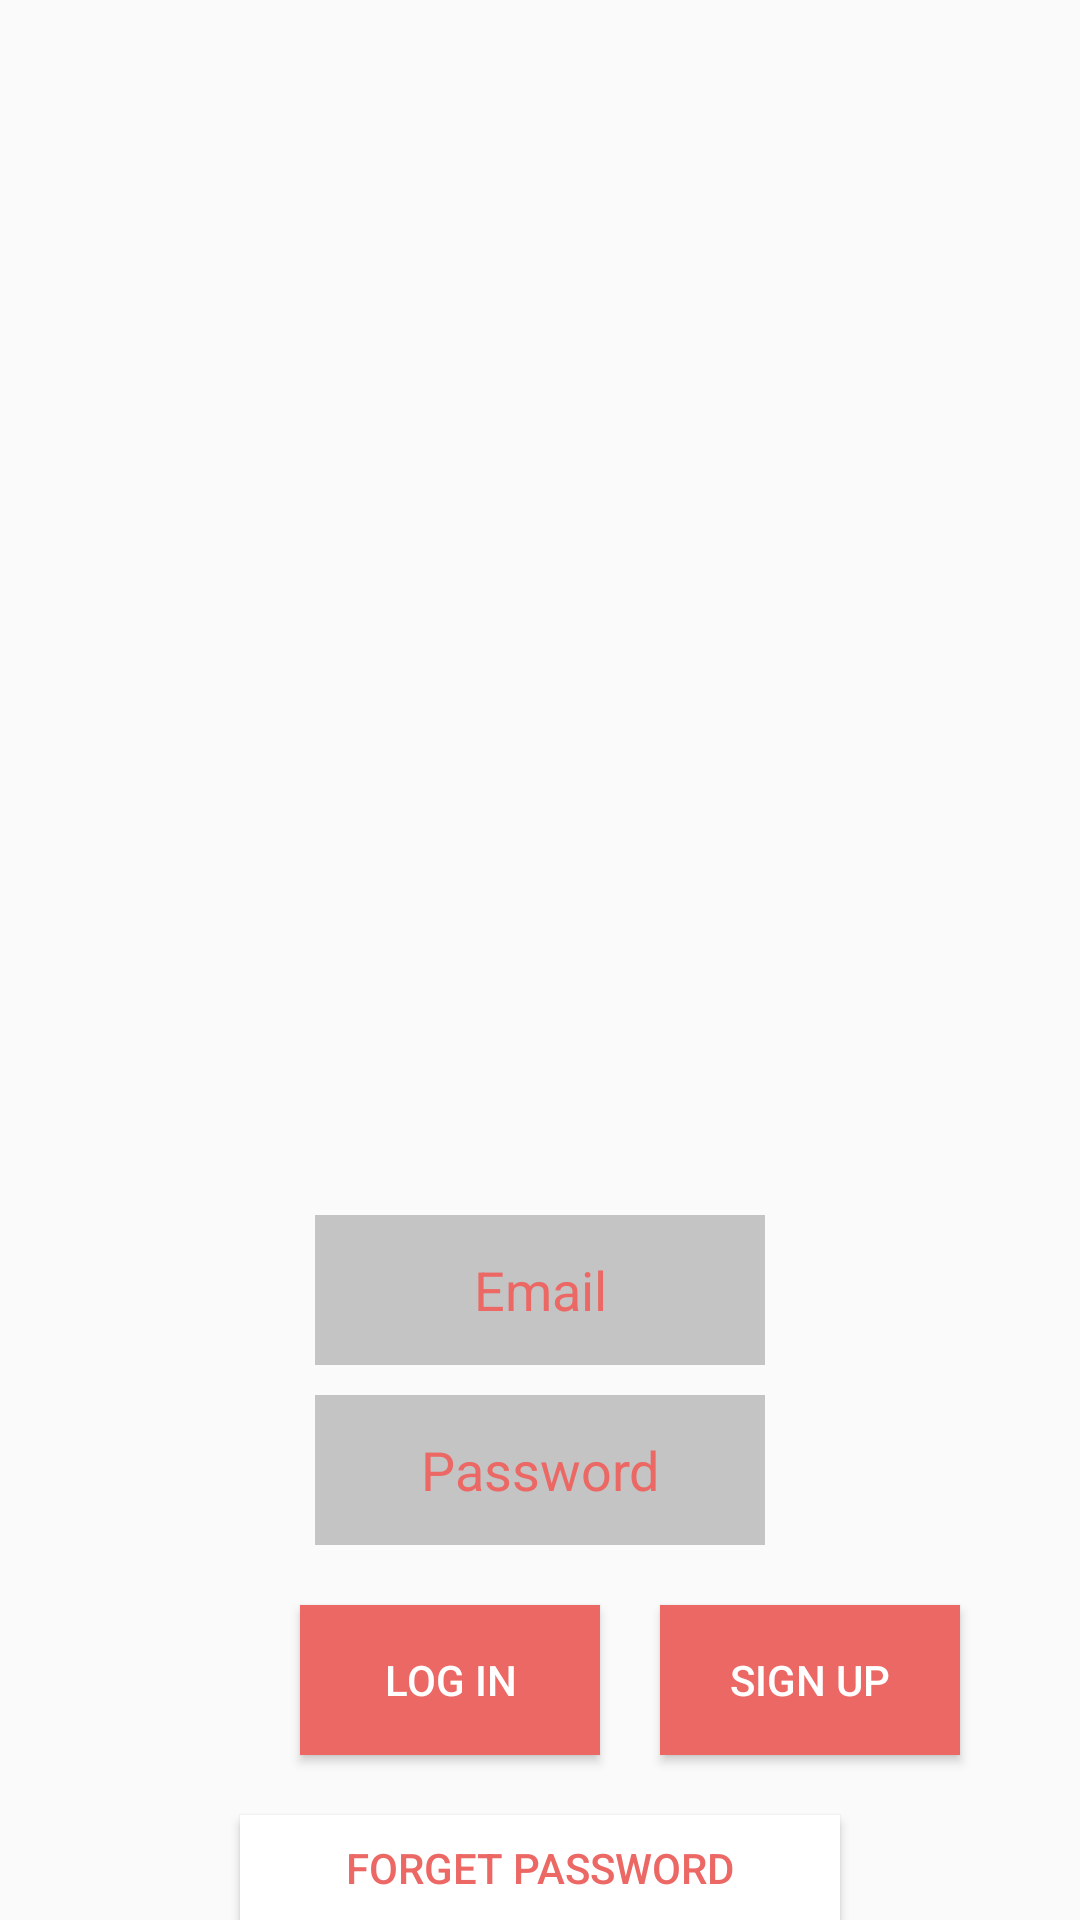

Write the Android layout XML for this screen, with the resource values it uses.
<!-- AndroidManifest.xml: application theme AppTheme -->
<!-- res/layout/activity_main.xml -->
<?xml version="1.0" encoding="utf-8"?>

<RelativeLayout xmlns:android="http://schemas.android.com/apk/res/android"
    xmlns:app="http://schemas.android.com/apk/res-auto"
    xmlns:tools="http://schemas.android.com/tools"
    android:layout_width="match_parent"
    android:layout_height="match_parent"
    tools:context=".MainActivity">



    <EditText
        android:id="@+id/usernameField"
        android:layout_width="150dp"
        android:layout_height="50dp"
        android:layout_centerHorizontal="true"
        android:hint="Email"
        android:layout_above="@id/passwordField"
        android:textColorHint="@color/colorPrimary"
        android:gravity="center"
        android:background="@color/colorPrimaryDark">

    </EditText>


    <EditText
        android:id="@+id/passwordField"
        android:layout_width="150dp"
        android:layout_height="50dp"
        android:layout_marginTop="10dp"
        android:layout_above="@+id/login"
        android:layout_centerHorizontal="true"
        android:hint="Password"
        android:textColorHint="@color/colorPrimary"
        android:gravity="center"
        android:background="@color/colorPrimaryDark">

    </EditText>
    
    <Button
        android:id="@+id/login"
        android:layout_width="100dp"
        android:layout_height="50dp"
        android:layout_marginTop="20dp"
        android:layout_above="@id/forgotPassword"
        android:text="LOG IN"
        android:layout_marginLeft="100dp"
        android:layout_marginRight="20dp"
        android:background="@color/colorPrimary"
        android:textColor="@color/white">

    </Button>

    <Button
        android:id="@+id/forgotPassword"
        android:layout_alignParentBottom="true"
        android:layout_marginTop="20dp"
        android:layout_centerHorizontal="true"
        android:layout_width="200dp"
        android:layout_height="35dp"
        android:textColor="@color/colorPrimary"
        android:text="Forget Password"
        android:onClick="forgotPassword"
        android:background="#FFFFFF"/>

    <Button
        android:id="@+id/signUp"
        android:layout_alignBottom="@+id/login"

        android:layout_marginTop="20dp"
        android:layout_centerHorizontal="true"
        android:layout_width="100dp"
        android:layout_height="50dp"
        android:layout_toRightOf="@+id/login"
        android:text="Sign Up"
        android:onClick="signUp"
        android:textColor="@color/white"
        android:background="@color/colorPrimary"/>



</RelativeLayout>
<!-- resources referenced by this layout -->
<resources>
  <color name="colorPrimary">#EB6864</color>
  <color name="colorPrimaryDark">#aaaa</color>
  <color name="white">#FFFFFF</color>
  <style name="AppTheme" parent="Theme.AppCompat.Light.DarkActionBar">
          
          <item name="colorPrimary">@color/colorPrimary</item>
          <item name="colorPrimaryDark">@color/colorPrimaryDark</item>
          <item name="colorAccent">@color/colorAccent</item>
      </style>
  <color name="colorAccent">#F57A00</color>
</resources>
